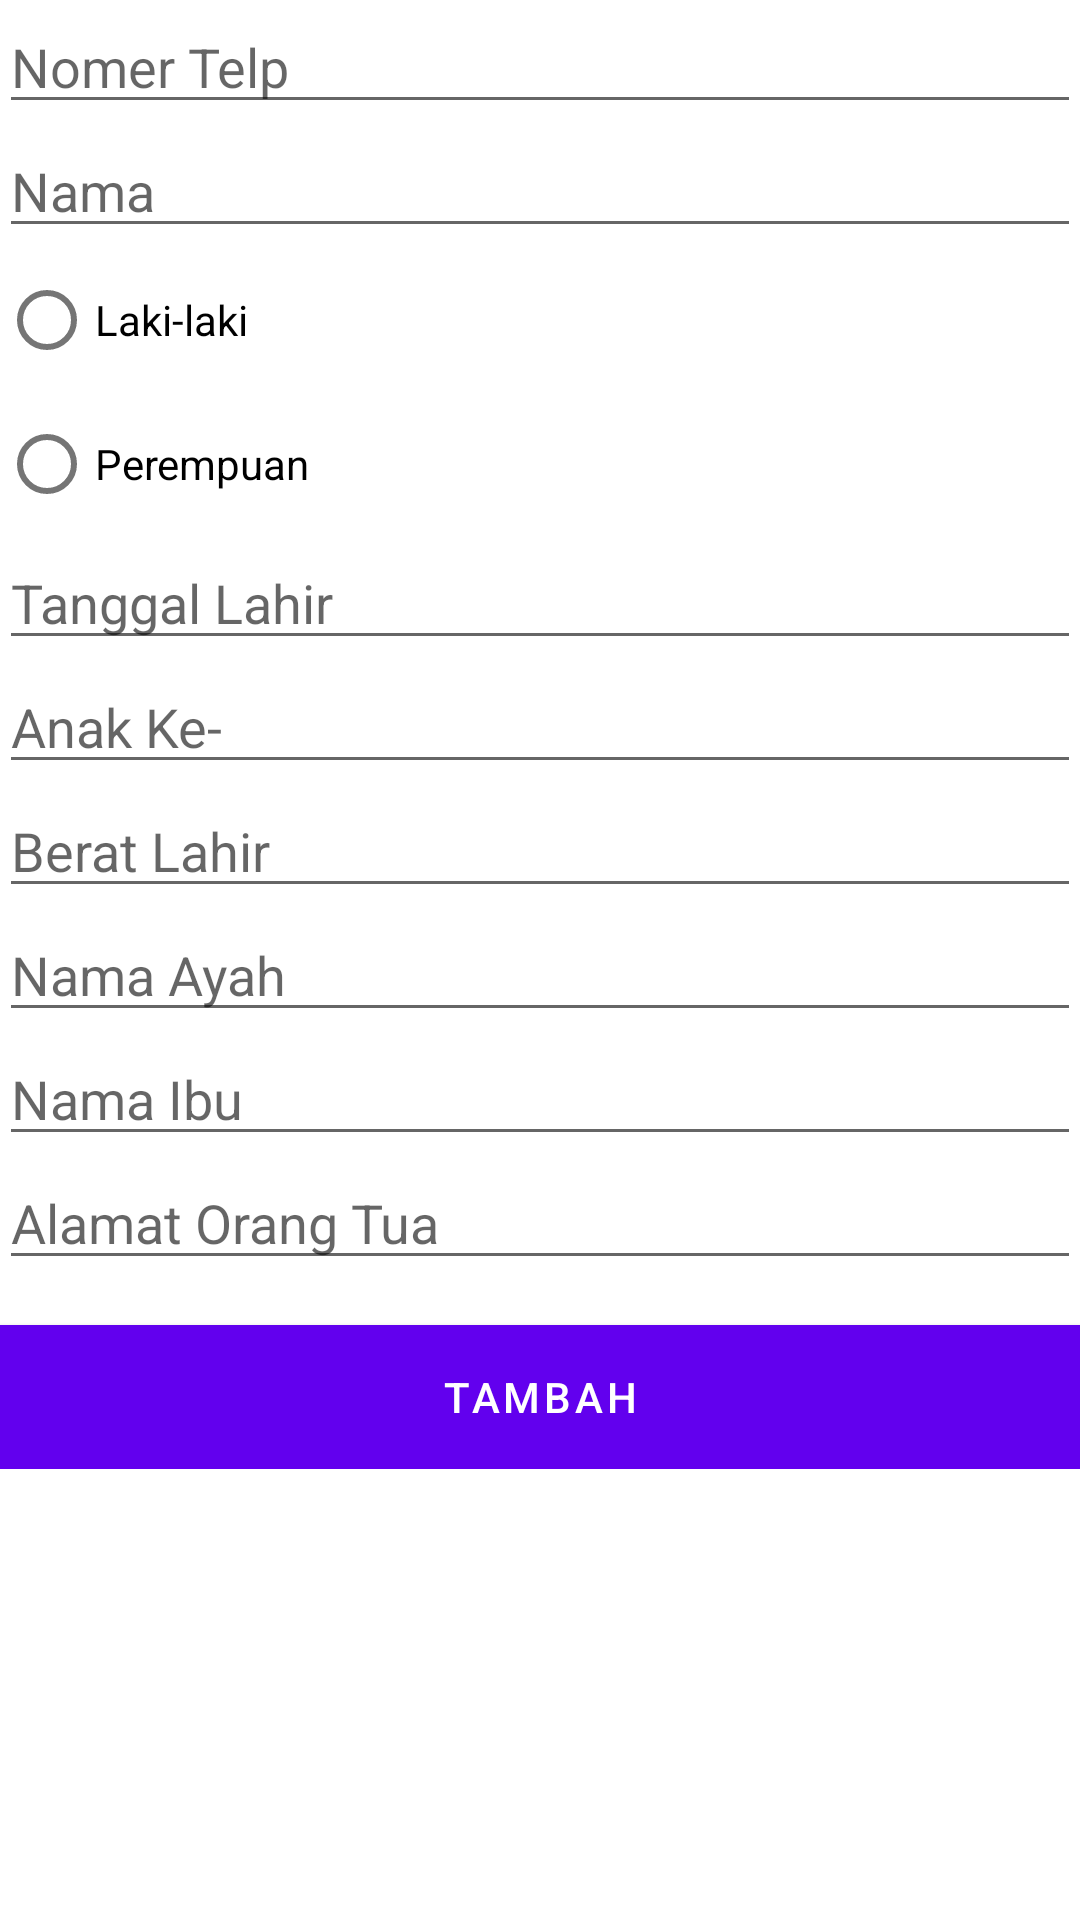

Android layout source for this screen:
<!-- AndroidManifest.xml: application theme AppTheme -->
<!-- res/layout/activity_tambah_anak.xml -->
<?xml version="1.0" encoding="utf-8"?>
<LinearLayout xmlns:android="http://schemas.android.com/apk/res/android"
    xmlns:tools="http://schemas.android.com/tools"
    android:id="@+id/activity_profil_anak"
    android:layout_width="match_parent"
    android:layout_height="match_parent"
    android:orientation="horizontal"
    android:paddingBottom="@dimen/activity_vertical_margin"
    android:paddingLeft="@dimen/activity_horizontal_margin"
    android:paddingRight="@dimen/activity_horizontal_margin"
    android:paddingTop="@dimen/activity_vertical_margin"
    tools:context="com.masbie.petugasposyandu.TambahAnak">

    <ScrollView
        android:layout_width="match_parent"
        android:layout_height="wrap_content">
        <LinearLayout
            android:orientation="vertical"
            android:layout_width="match_parent"
            android:layout_height="wrap_content">
            <EditText
                android:layout_height="wrap_content"
                android:layout_width="match_parent"
                android:hint="Nomer Telp"
                android:id="@+id/telp"
                android:inputType="number"
                android:text="" />
            <EditText
                android:layout_height="wrap_content"
                android:layout_width="match_parent"
                android:id="@+id/nama"
                android:hint="Nama"
                android:inputType="textMultiLine"
                android:text="" />

            <RadioGroup
                android:id="@+id/jeniskelamin"
                android:layout_width="match_parent"
                android:layout_height="wrap_content">

                <RadioButton
                    android:id="@+id/laki"
                    android:layout_width="wrap_content"
                    android:layout_height="wrap_content"
                    android:text="Laki-laki" />

                <RadioButton
                    android:id="@+id/perempuan"
                    android:layout_width="wrap_content"
                    android:layout_height="wrap_content"
                    android:text="Perempuan" />
            </RadioGroup>

            <EditText
                android:id="@+id/tanggalahir"
                android:layout_height="wrap_content"
                android:layout_width="match_parent"
                android:hint="Tanggal Lahir"
                android:text="" />

            <EditText
                android:id="@+id/anakke"
                android:layout_height="wrap_content"
                android:layout_width="match_parent"
                android:inputType="number"
                android:hint="Anak Ke-"
                android:text="" />

            <EditText
                android:id="@+id/berat"
                android:layout_height="wrap_content"
                android:layout_width="match_parent"
                android:hint="Berat Lahir"
                android:text="" />

            <EditText
                android:id="@+id/ayah"
                android:layout_height="wrap_content"
                android:layout_width="match_parent"
                android:inputType="textMultiLine"
                android:hint="Nama Ayah"
                android:text="" />

            <EditText
                android:id="@+id/ibu"
                android:layout_height="wrap_content"
                android:layout_width="match_parent"
                android:inputType="textMultiLine"
                android:hint="Nama Ibu"
                android:text="" />

            <EditText
                android:id="@+id/alamat"
                android:layout_height="wrap_content"
                android:layout_width="match_parent"
                android:inputType="textMultiLine"
                android:hint="Alamat Orang Tua"
                android:text="" />

            <Button
                android:id="@+id/tambah"
                android:layout_marginTop="15dp"
                android:layout_height="wrap_content"
                android:layout_width="match_parent"
                android:background="@color/colorPrimary"
                android:text="Tambah"
                android:textColor="@color/putih" />

        </LinearLayout>
    </ScrollView>


</LinearLayout>
<!-- resources referenced by this layout -->
<resources>

  <!-- not gathered from this repository: default colours our renderer supplied (Android Studio template values) -->
  <color name="colorPrimary">#FF6200EE</color>
</resources>
